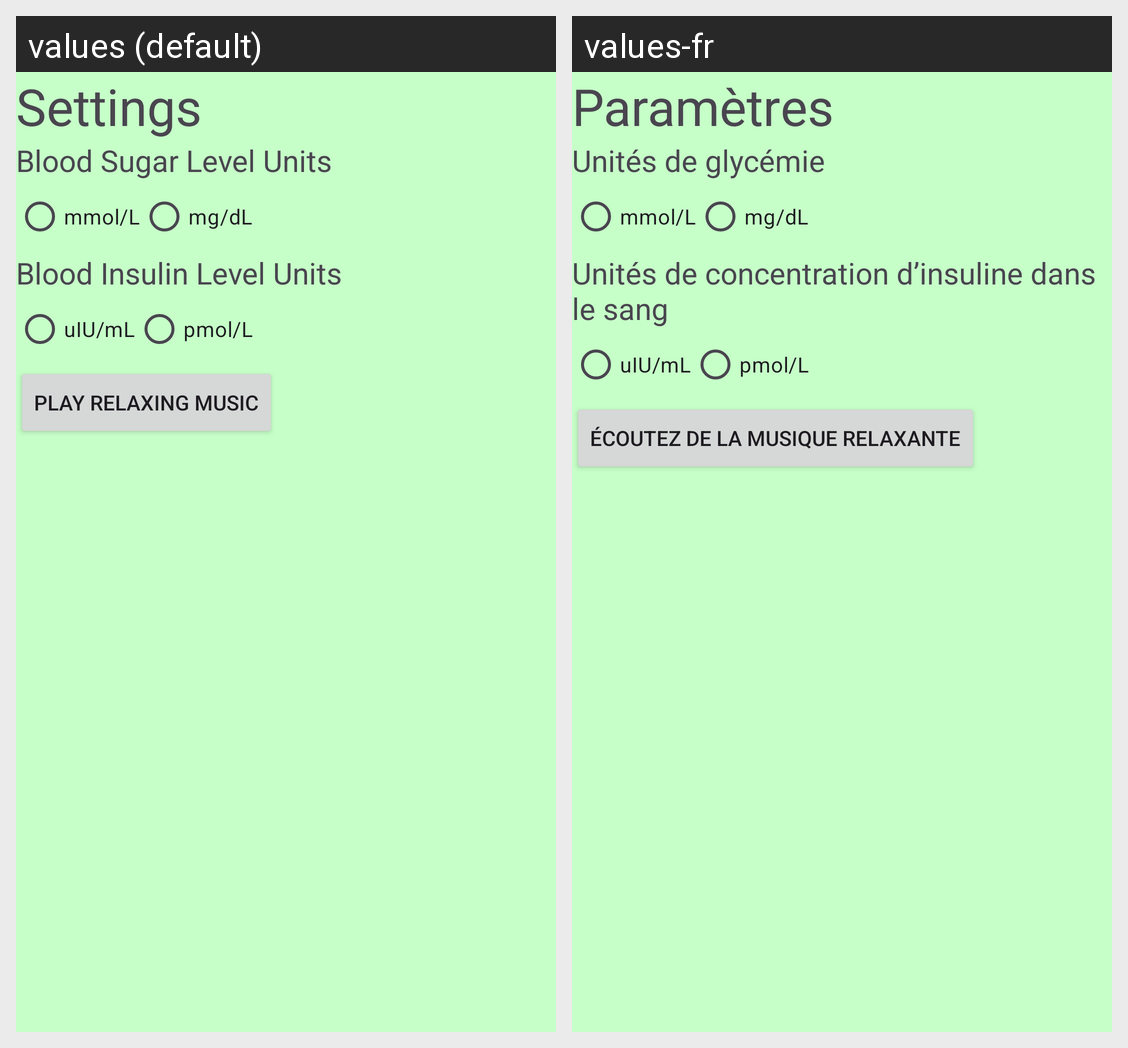

Here is an Android app screen in its default locale and in the app's own translations. Write out the translated-string differences for the strings that appear on this screen.
Android screen res/layout/activity_settings.xml rendered under 2 locales, left to right: values (default), values-fr. Device: Nexus 5 (rendered at 1080×1920; each locale shown at half size, 540×960, under a caption strip naming it); theme Theme.670GroupProject.
Strings drawn on this screen, with the default value and each locale's value (text and hints the layout hard-codes, and strings that could not be matched under every locale, appear in the picture but are not listed):

settingsActivityTextViewTitle
  values: Settings
  values-fr: Paramètres

settingsActivityTextViewBloodSugarLevelUnits
  values: Blood Sugar Level Units
  values-fr: Unités de glycémie

settingsActivityTextViewBloodSugarLevelUnits1st
  values: mmol/L
  values-fr: mmol/L

settingsActivityTextViewBloodSugarLevelUnits2nd
  values: mg/dL
  values-fr: mg/dL

settingsActivityTextViewBloodInsulinLevelUnits
  values: Blood Insulin Level Units
  values-fr: Unités de concentration d’insuline dans le sang

settingsActivityTextViewBloodInsulinLevelUnits1st
  values: uIU/mL
  values-fr: uIU/mL

settingsActivityTextViewBloodInsulinLevelUnits2nd
  values: pmol/L
  values-fr: pmol/L

playRelaxingMusic
  values: Play Relaxing Music
  values-fr: Écoutez de la musique relaxante
